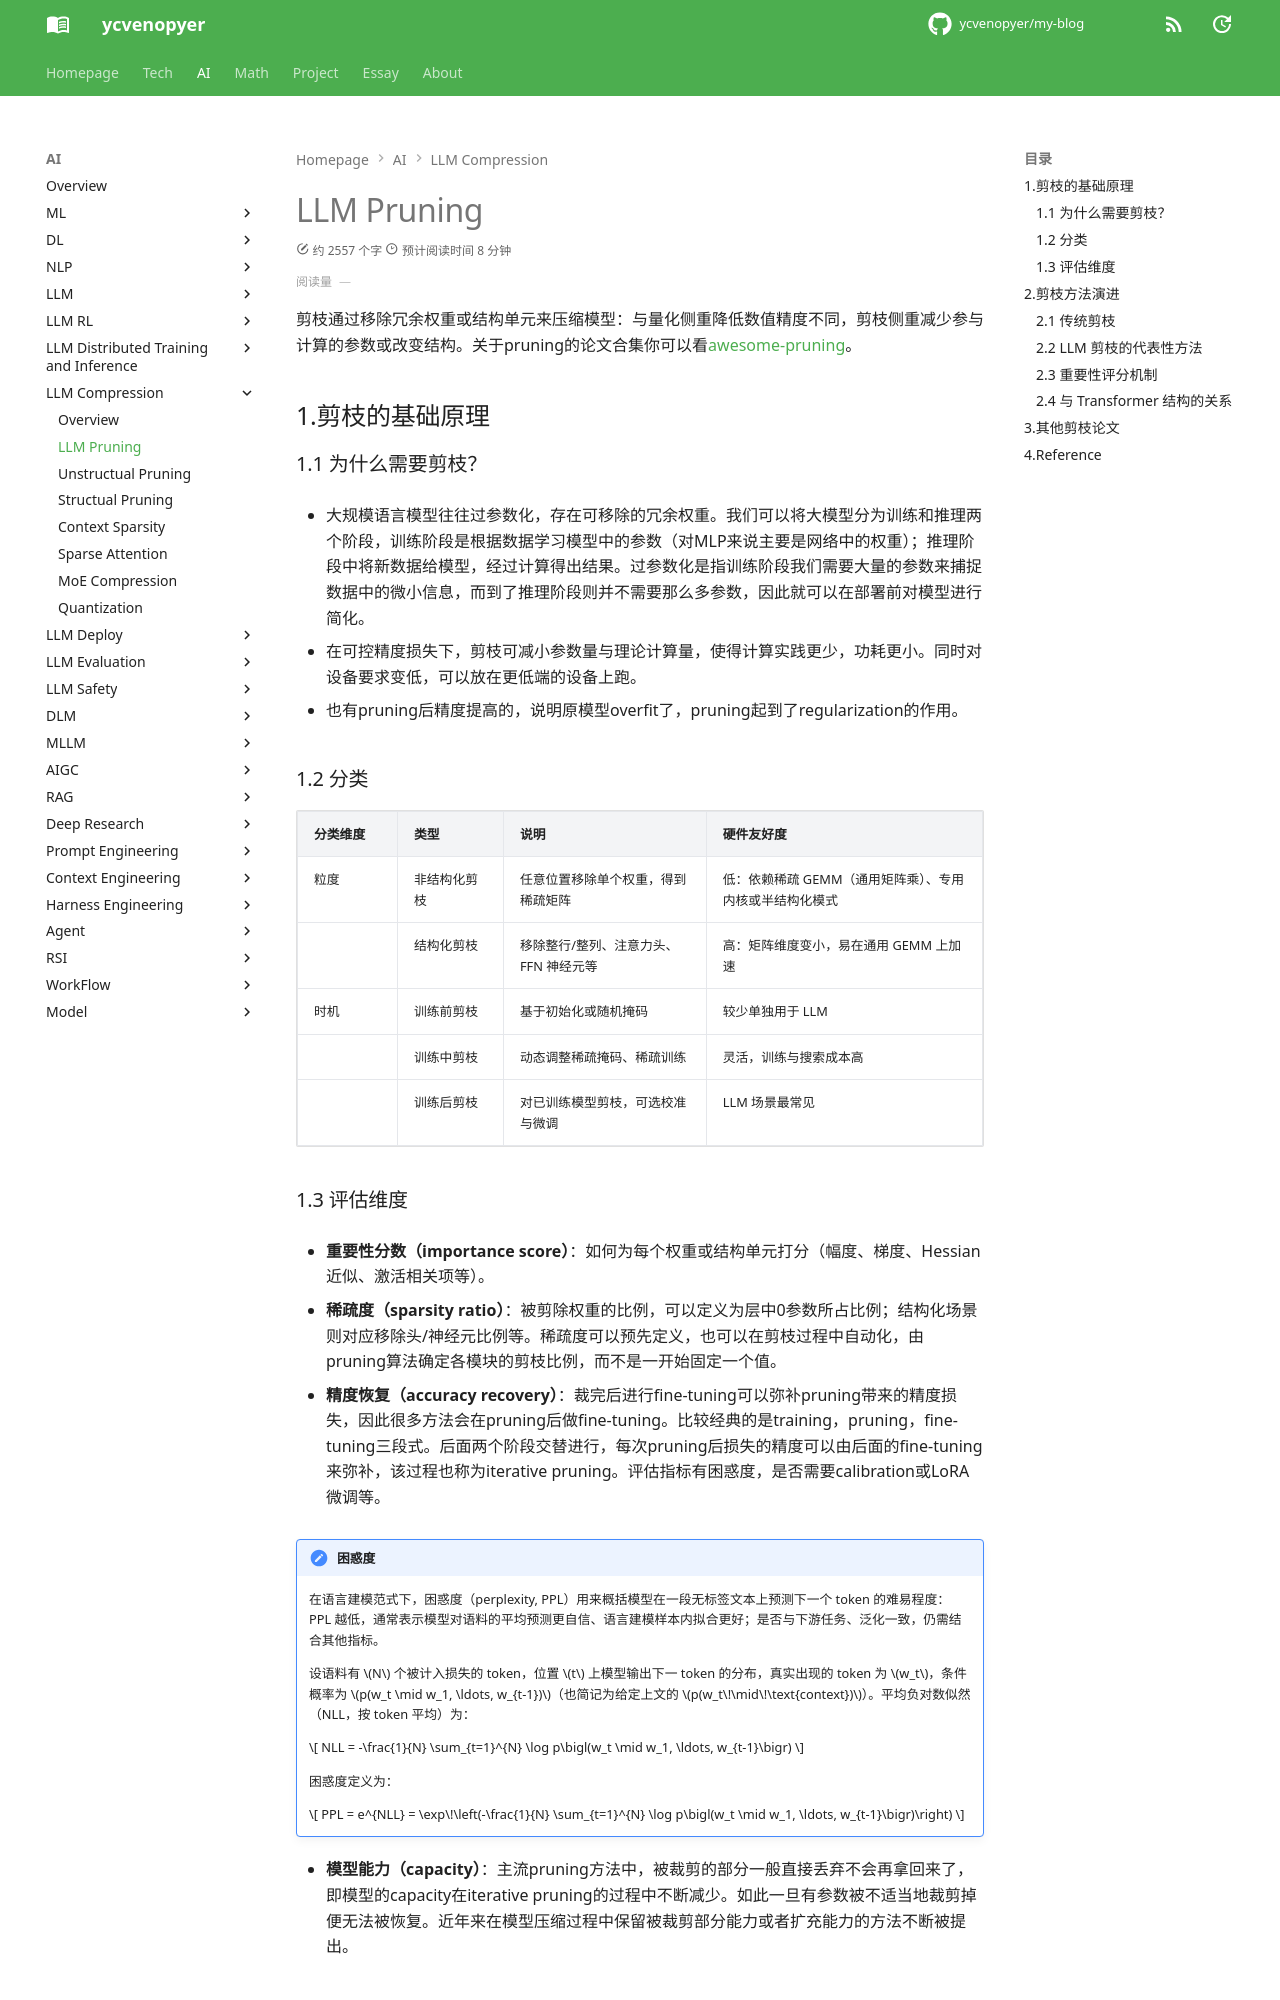

repository: ycvenopyer/my-blog · page: ai-note/llm-compression/llm-pruning/index.html · generator: mkdocs

# LLM Pruning

剪枝通过移除冗余权重或结构单元来压缩模型：与量化侧重降低数值精度不同，剪枝侧重减少参与计算的参数或改变结构。关于pruning的论文合集你可以看[awesome-pruning](https://github.com/hrcheng1066/awesome-pruning)。

## 1.剪枝的基础原理

### 1.1 为什么需要剪枝？

- 大规模语言模型往往过参数化，存在可移除的冗余权重。我们可以将大模型分为训练和推理两个阶段，训练阶段是根据数据学习模型中的参数（对MLP来说主要是网络中的权重）；推理阶段中将新数据给模型，经过计算得出结果。过参数化是指训练阶段我们需要大量的参数来捕捉数据中的微小信息，而到了推理阶段则并不需要那么多参数，因此就可以在部署前对模型进行简化。
  
- 在可控精度损失下，剪枝可减小参数量与理论计算量，使得计算实践更少，功耗更小。同时对设备要求变低，可以放在更低端的设备上跑。

- 也有pruning后精度提高的，说明原模型overfit了，pruning起到了regularization的作用。
  
### 1.2 分类

| 分类维度 | 类型 | 说明 | 硬件友好度 |
| :--- | :--- | :--- | :--- |
| 粒度 | 非结构化剪枝 | 任意位置移除单个权重，得到稀疏矩阵 | 低：依赖稀疏 GEMM（通用矩阵乘）、专用内核或半结构化模式 |
| | 结构化剪枝 | 移除整行/整列、注意力头、FFN 神经元等 | 高：矩阵维度变小，易在通用 GEMM 上加速 |
| 时机 | 训练前剪枝 | 基于初始化或随机掩码 | 较少单独用于 LLM |
| | 训练中剪枝 | 动态调整稀疏掩码、稀疏训练 | 灵活，训练与搜索成本高 |
| | 训练后剪枝 | 对已训练模型剪枝，可选校准与微调 | LLM 场景最常见 |

### 1.3 评估维度

- **重要性分数（importance score）**：如何为每个权重或结构单元打分（幅度、梯度、Hessian 近似、激活相关项等）。
  
- **稀疏度（sparsity ratio）**：被剪除权重的比例，可以定义为层中0参数所占比例；结构化场景则对应移除头/神经元比例等。稀疏度可以预先定义，也可以在剪枝过程中自动化，由pruning算法确定各模块的剪枝比例，而不是一开始固定一个值。
  
- **精度恢复（accuracy recovery）**：裁完后进行fine-tuning可以弥补pruning带来的精度损失，因此很多方法会在pruning后做fine-tuning。比较经典的是training，pruning，fine-tuning三段式。后面两个阶段交替进行，每次pruning后损失的精度可以由后面的fine-tuning来弥补，该过程也称为iterative pruning。评估指标有困惑度，是否需要calibration或LoRA微调等。

!!! note "困惑度"
    在语言建模范式下，困惑度（perplexity, PPL）用来概括模型在一段无标签文本上预测下一个 token 的难易程度：PPL 越低，通常表示模型对语料的平均预测更自信、语言建模样本内拟合更好；是否与下游任务、泛化一致，仍需结合其他指标。

    设语料有 \(N\) 个被计入损失的 token，位置 \(t\) 上模型输出下一 token 的分布，真实出现的 token 为 \(w_t\)，条件概率为 \(p(w_t \mid w_1, \ldots, w_{t-1})\)（也简记为给定上文的 \(p(w_t\!\mid\!\text{context})\)）。平均负对数似然（NLL，按 token 平均）为：

    \[
    NLL = -\frac{1}{N} \sum_{t=1}^{N} \log p\bigl(w_t \mid w_1, \ldots, w_{t-1}\bigr)
    \]

    困惑度定义为：

    \[
    PPL = e^{NLL} = \exp\!\left(-\frac{1}{N} \sum_{t=1}^{N} \log p\bigl(w_t \mid w_1, \ldots, w_{t-1}\bigr)\right)
    \]

- **模型能力（capacity）**：主流pruning方法中，被裁剪的部分一般直接丢弃不会再拿回来了，即模型的capacity在iterative pruning的过程中不断减少。如此一旦有参数被不适当地裁剪掉便无法被恢复。近年来在模型压缩过程中保留被裁剪部分能力或者扩充能力的方法不断被提出。

## 2.剪枝方法演进
